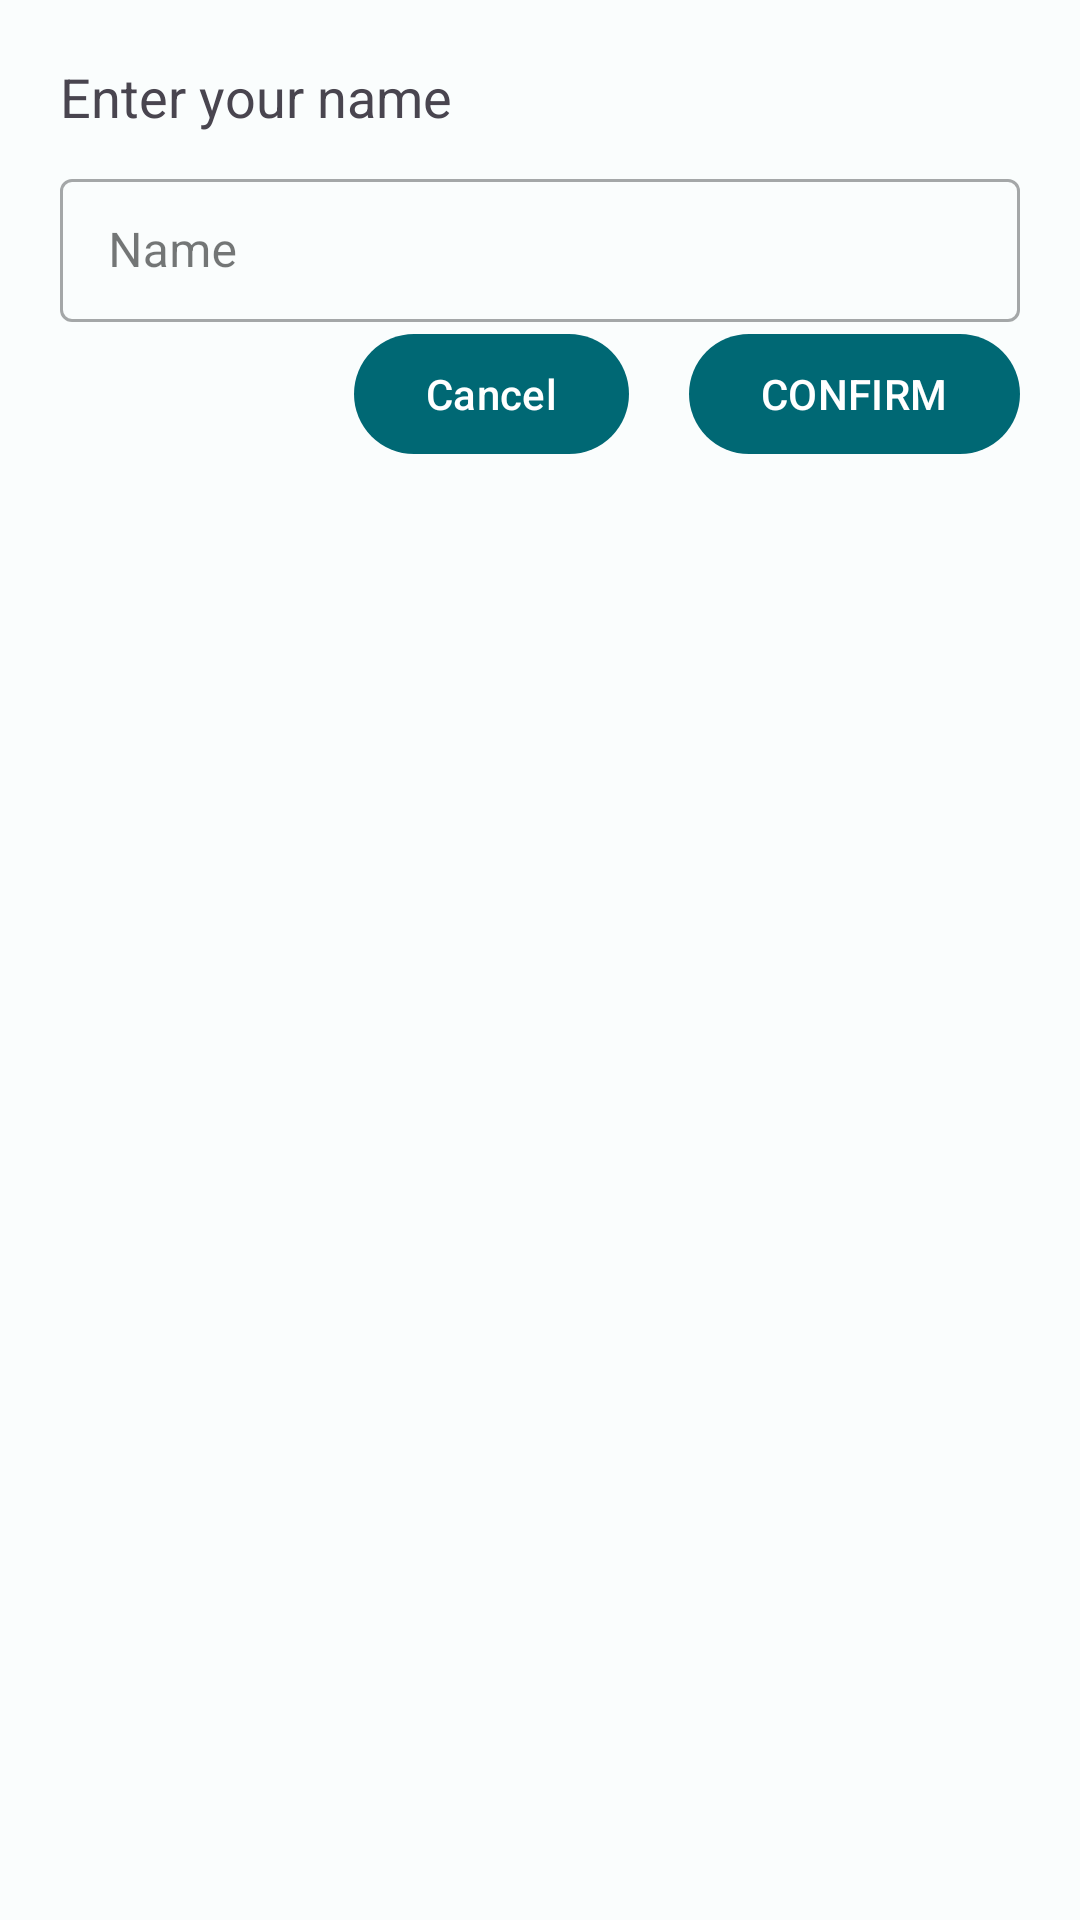

The Android layout XML behind this screen, and the referenced resources:
<!-- AndroidManifest.xml: application theme DefaultTheme -->
<!-- res/layout/fragment_sheet_dialog_profile.xml -->
<?xml version="1.0" encoding="utf-8"?>
<androidx.constraintlayout.widget.ConstraintLayout xmlns:android="http://schemas.android.com/apk/res/android"
    xmlns:app="http://schemas.android.com/apk/res-auto"
    xmlns:tools="http://schemas.android.com/tools"
    android:layout_width="match_parent"
    android:layout_height="wrap_content"
    android:orientation="vertical"
    tools:context=".presentation.fragment.dialog.SheetDialogProfileFragment">

    <TextView
        android:id="@+id/enter_name_text_view"
        android:layout_width="match_parent"
        android:layout_height="wrap_content"
        android:layout_marginStart="20dp"
        android:layout_marginTop="20dp"
        android:text="@string/sheet_dialog_title"
        android:textSize="18sp"
        app:layout_constraintTop_toTopOf="parent" />

    <com.google.android.material.textfield.TextInputLayout
        android:id="@+id/name_layout"
        style="@style/Widget.MaterialComponents.TextInputLayout.OutlinedBox.Dense"
        android:layout_width="match_parent"
        android:layout_height="wrap_content"
        android:layout_marginHorizontal="20dp"
        android:layout_marginVertical="10dp"
        app:layout_constraintTop_toBottomOf="@id/enter_name_text_view">

        <com.google.android.material.textfield.TextInputEditText
            android:id="@+id/name"
            android:layout_width="match_parent"
            android:layout_height="match_parent"
            android:hint="@string/sheet_dialog_name" />

    </com.google.android.material.textfield.TextInputLayout>

    <com.google.android.material.button.MaterialButton
        android:id="@+id/btn_save"
        android:layout_width="wrap_content"
        android:layout_height="wrap_content"
        android:layout_marginEnd="20dp"
        android:text="CONFIRM"
        app:layout_constraintEnd_toEndOf="parent"
        app:layout_constraintTop_toBottomOf="@id/name_layout" />

    <com.google.android.material.button.MaterialButton
        android:id="@+id/btn_cancel"
        android:layout_width="wrap_content"
        android:layout_height="wrap_content"
        android:layout_marginEnd="20dp"
        android:text="@string/btn_cancel_sheet_dialog"
        app:layout_constraintEnd_toStartOf="@id/btn_save"
        app:layout_constraintTop_toBottomOf="@id/name_layout" />


</androidx.constraintlayout.widget.ConstraintLayout>
<!-- resources referenced by this layout -->
<resources>
  <string name="btn_cancel_sheet_dialog">Cancel</string>
  <string name="sheet_dialog_name">Name</string>
  <string name="sheet_dialog_title">Enter your name</string>
  <color name="default_theme_light_primary">#006874</color>
  <color name="default_theme_light_onPrimary">#FFFFFF</color>
  <color name="default_theme_light_primaryContainer">#97F0FF</color>
  <color name="default_theme_light_onPrimaryContainer">#001F24</color>
  <color name="default_theme_light_secondary">#4A6267</color>
  <color name="default_theme_light_onSecondary">#FFFFFF</color>
  <color name="default_theme_light_secondaryContainer">#CDE7EC</color>
  <color name="default_theme_light_onSecondaryContainer">#051F23</color>
  <color name="default_theme_light_tertiary">#525E7D</color>
  <color name="default_theme_light_onTertiary">#FFFFFF</color>
  <color name="default_theme_light_tertiaryContainer">#DAE2FF</color>
  <color name="default_theme_light_onTertiaryContainer">#0E1B37</color>
  <color name="default_theme_light_error">#BA1A1A</color>
  <color name="default_theme_light_errorContainer">#FFDAD6</color>
  <color name="default_theme_light_onError">#FFFFFF</color>
  <color name="default_theme_light_onErrorContainer">#410002</color>
  <color name="default_theme_light_background">#FAFDFD</color>
  <color name="default_theme_light_onBackground">#191C1D</color>
  <color name="default_theme_light_surface">#FAFDFD</color>
  <color name="default_theme_light_onSurface">#191C1D</color>
  <color name="default_theme_light_surfaceVariant">#DBE4E6</color>
  <color name="default_theme_light_onSurfaceVariant">#3F484A</color>
  <color name="default_theme_light_outline">#6F797A</color>
  <color name="default_theme_light_inverseOnSurface">#EFF1F1</color>
  <color name="default_theme_light_inverseSurface">#2E3132</color>
  <color name="default_theme_light_inversePrimary">#4FD8EB</color>
</resources>
